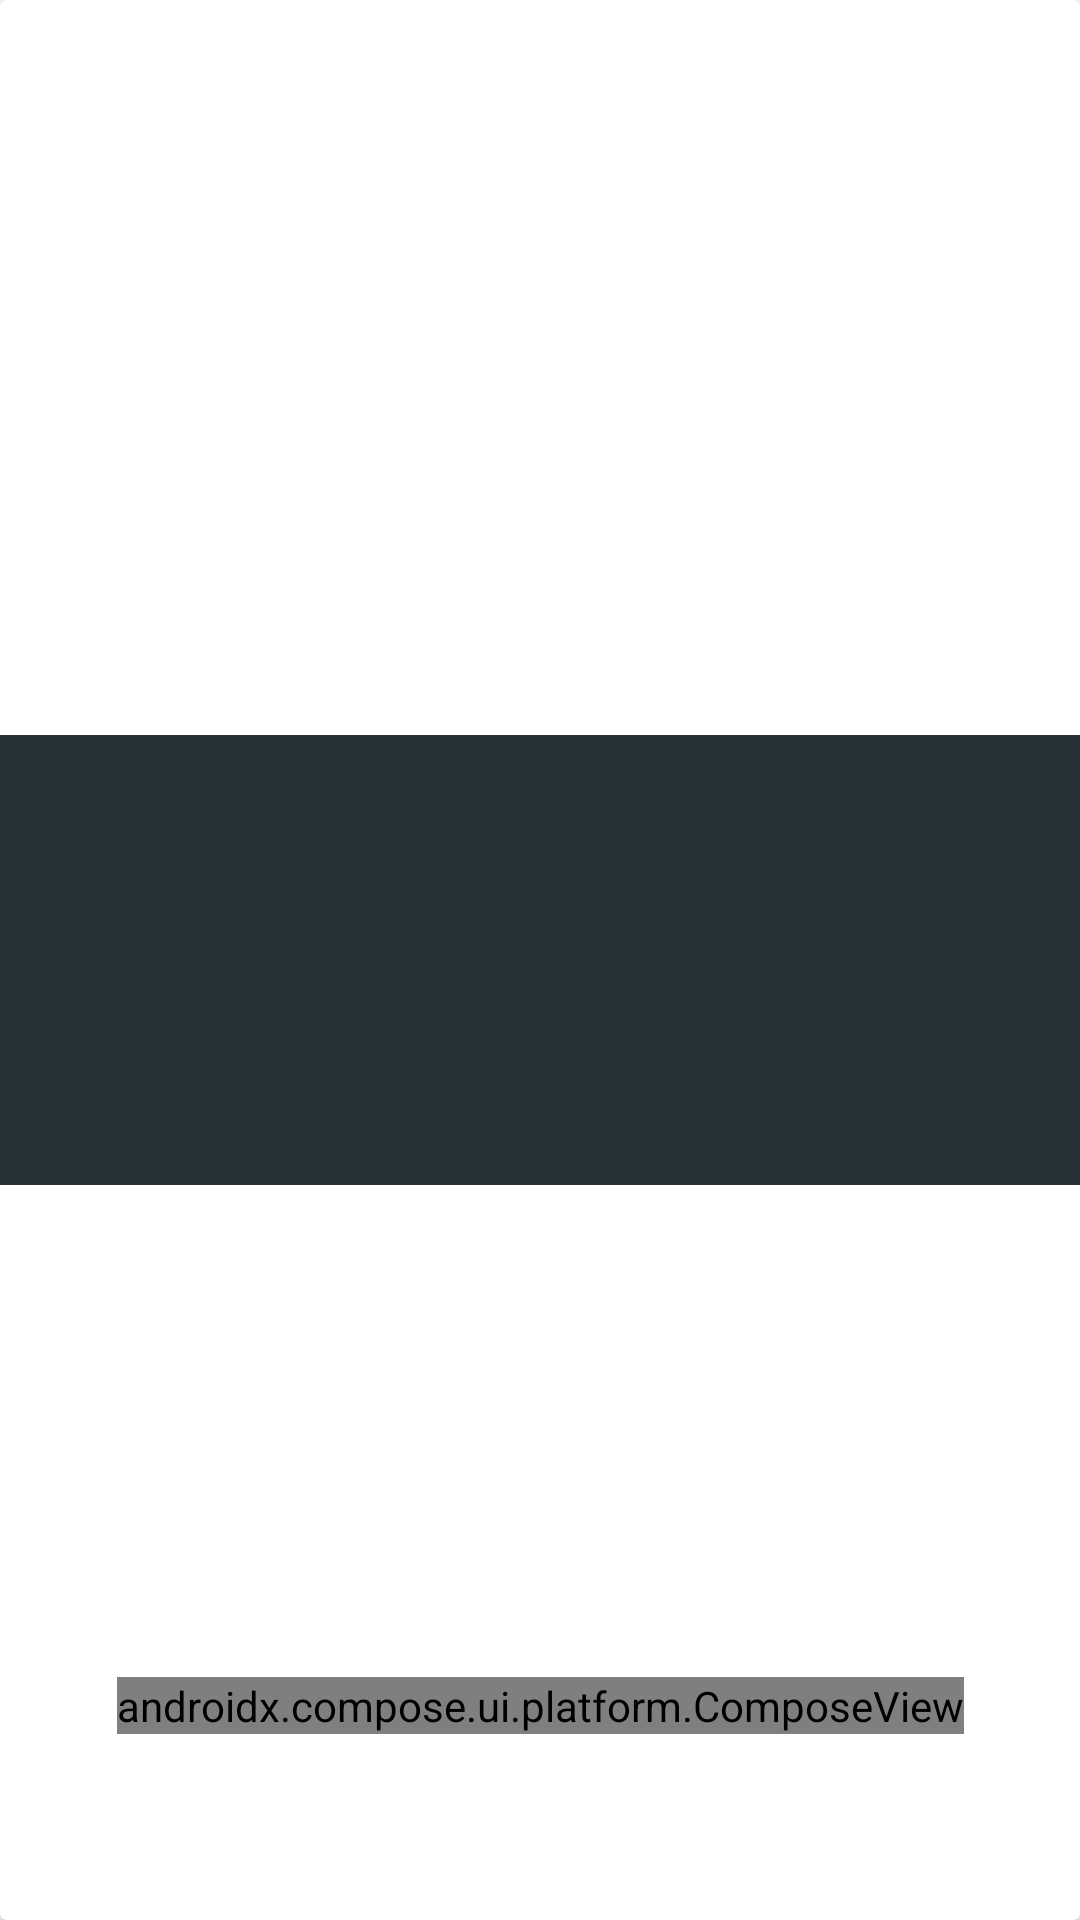

Produce the Android XML layout that renders to this screen, including the resource entries it uses.
<!-- AndroidManifest.xml: application theme AppTheme -->
<!-- res/layout/category_item.xml -->
<?xml version="1.0" encoding="utf-8"?>
<layout xmlns:android="http://schemas.android.com/apk/res/android"
    xmlns:app="http://schemas.android.com/apk/res-auto"
    xmlns:card_view="http://schemas.android.com/tools">

    <androidx.cardview.widget.CardView
        android:layout_width="match_parent"
        android:layout_height="wrap_content"
        android:layout_gravity="center"
        android:background="@color/colorAccent"
        card_view:cardUseCompatPadding="true">

        <androidx.constraintlayout.widget.ConstraintLayout
            android:layout_width="match_parent"
            android:layout_height="match_parent">

            <ImageView
                android:id="@+id/imageUrl"
                android:layout_width="match_parent"
                android:layout_height="150dp"
                android:layout_gravity="center"
                android:adjustViewBounds="true"
                android:background="@color/colorPrimary"
                android:scaleType="fitXY"
                app:layout_constraintBottom_toBottomOf="parent"
                app:layout_constraintEnd_toEndOf="parent"
                app:layout_constraintStart_toStartOf="parent"
                app:layout_constraintTop_toTopOf="parent" />

            <androidx.compose.ui.platform.ComposeView
                android:id="@+id/categoryName"
                android:layout_width="wrap_content"
                android:layout_height="wrap_content"
                app:layout_constraintBottom_toBottomOf="parent"
                app:layout_constraintEnd_toEndOf="parent"
                app:layout_constraintStart_toStartOf="parent"
                app:layout_constraintVertical_bias="0.9"
                app:layout_constraintTop_toTopOf="parent" />
        </androidx.constraintlayout.widget.ConstraintLayout>
    </androidx.cardview.widget.CardView>
</layout>
<!-- resources referenced by this layout -->
<resources>
  <color name="colorAccent">#FF4081</color>
  <color name="colorPrimary">#263238</color>
  <style name="AppTheme" parent="Theme.MaterialComponents.DayNight">
          
          <item name="colorPrimary">@color/colorPrimary</item>
          <item name="colorPrimaryDark">@color/colorPrimaryDark</item>
          <item name="colorAccent">@color/colorAccent</item>
          <item name="android:editTextColor">@color/white</item>
          <item name="searchViewStyle">@style/MySearchViewStyle</item>
          <item name="colorSurface">@color/background_primary</item>
      </style>
  <color name="colorPrimaryDark">#37474F</color>
  <color name="white">#FFFFFF</color>
  <style name="MySearchViewStyle" parent="Widget.AppCompat.SearchView">
          <item name="closeIcon">@drawable/ic_close_white_24dp</item>
      </style>
  <color name="background_primary">#FFFFFD</color>
</resources>
